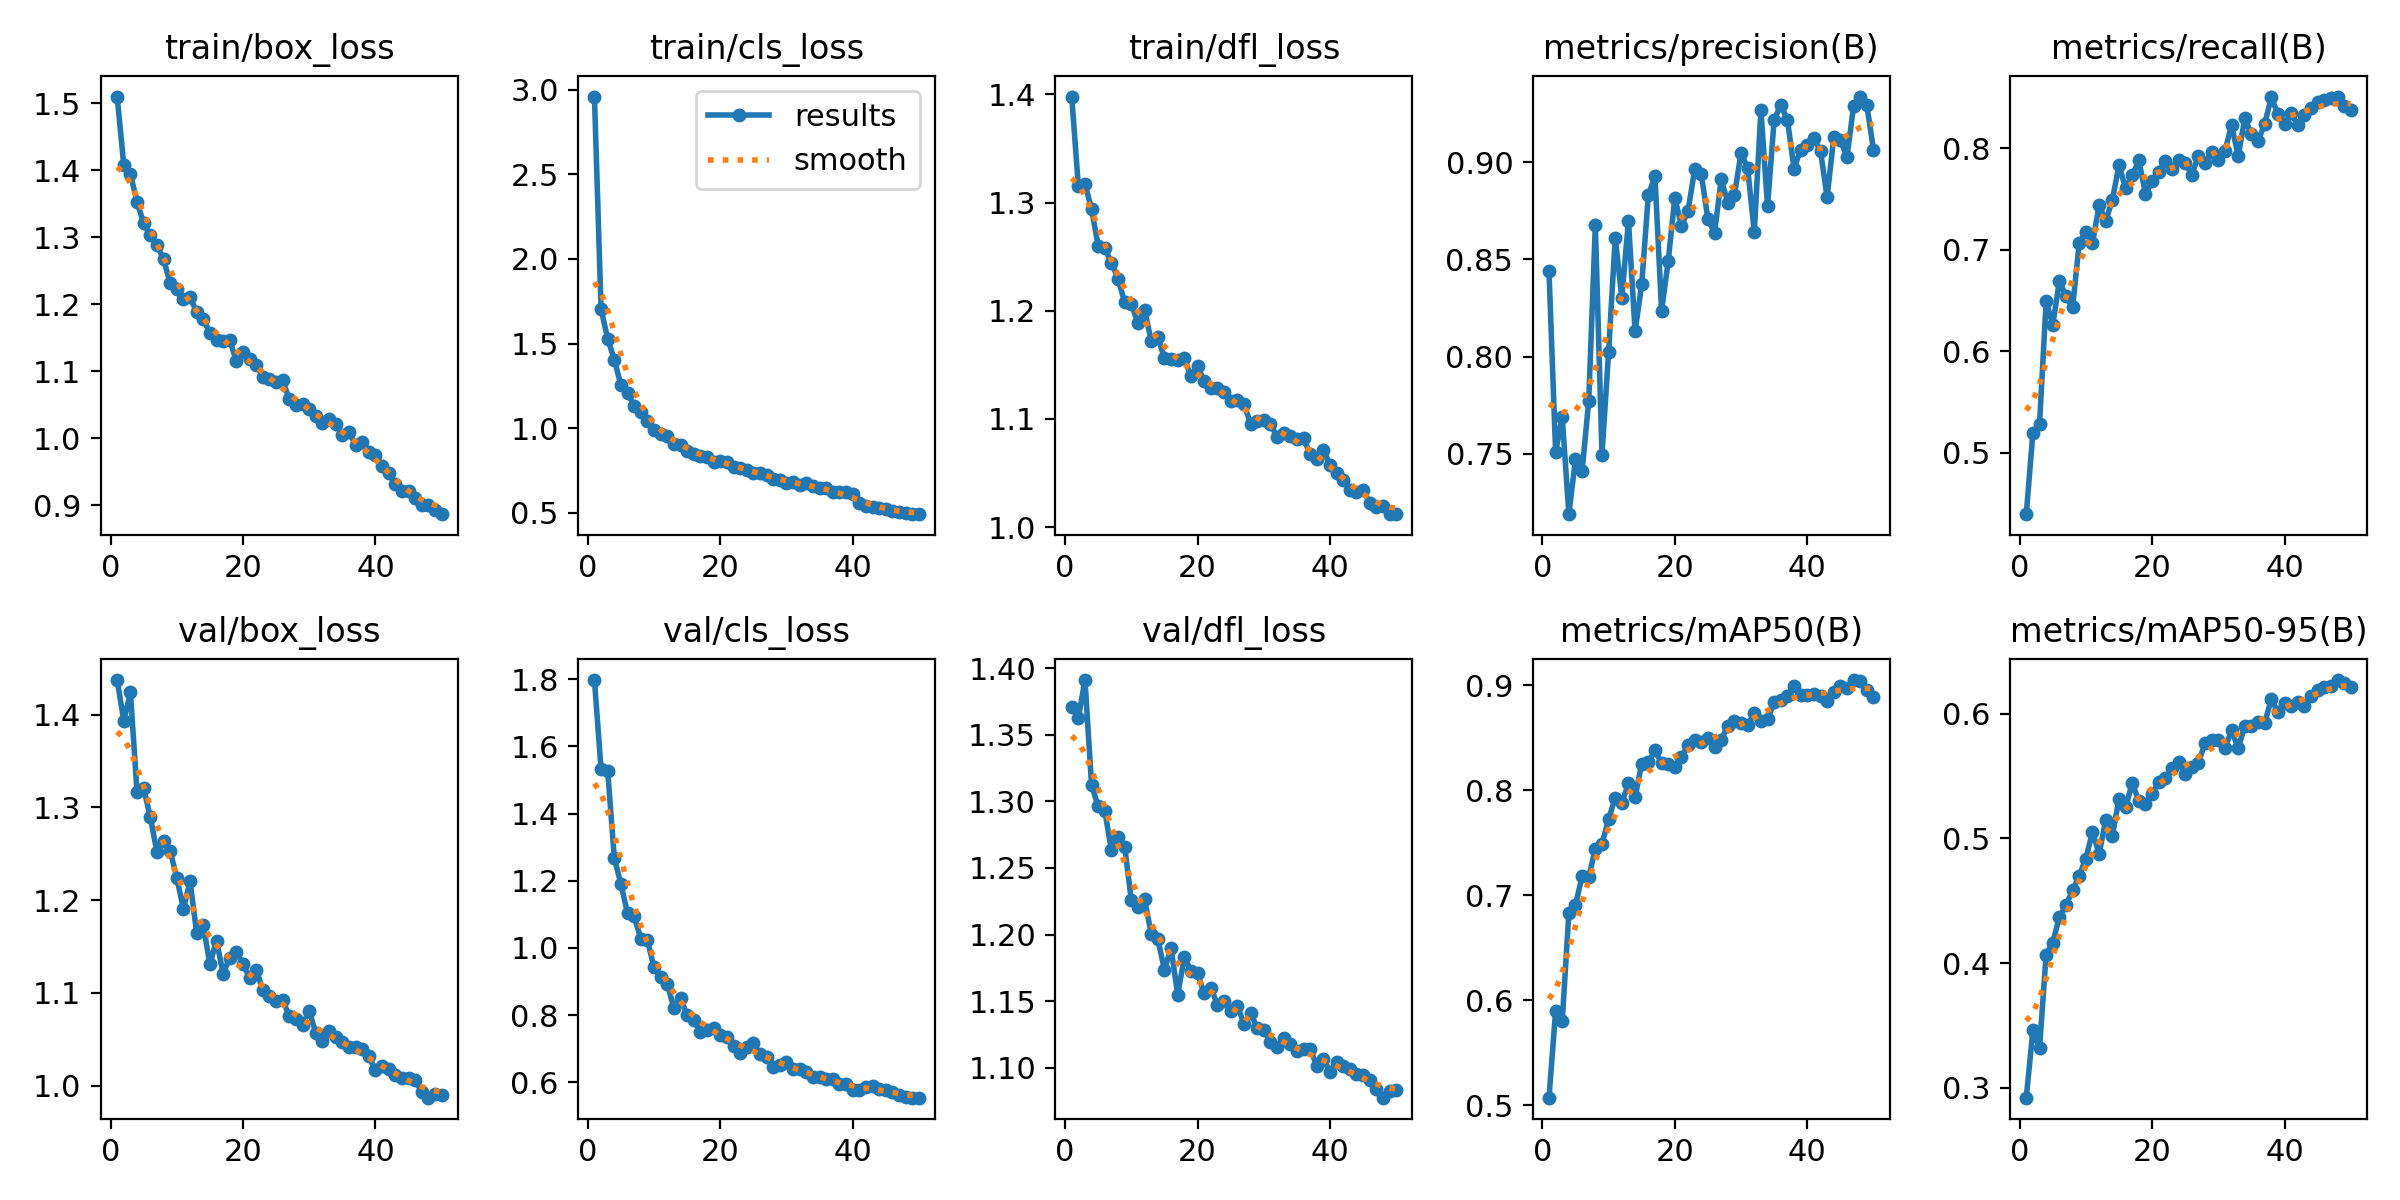

Source data for this figure (header and first rows):
epoch, time, train/box_loss, train/cls_loss, train/dfl_loss, metrics/precision(B), metrics/recall(B), metrics/mAP50(B), metrics/mAP50-95(B), val/box_loss, val/cls_loss, val/dfl_loss, lr/pg0, lr/pg1, lr/pg2
1, 42.49, 1.51, 2.96, 1.398, 0.8439, 0.4393, 0.5073, 0.2921, 1.437, 1.798, 1.371, 0.0003009, 0.0003009, 0.0003009
2, 74.69, 1.408, 1.704, 1.315, 0.7509, 0.5196, 0.5901, 0.346, 1.393, 1.532, 1.363, 0.0005919, 0.0005919, 0.0005919
3, 105.9, 1.394, 1.528, 1.317, 0.7689, 0.5279, 0.58, 0.3319, 1.424, 1.528, 1.391, 0.000871, 0.000871, 0.000871
4, 137, 1.353, 1.405, 1.294, 0.7189, 0.6492, 0.6831, 0.4069, 1.316, 1.267, 1.312, 0.000855, 0.000855, 0.000855
5, 168, 1.321, 1.253, 1.26, 0.7471, 0.6257, 0.6908, 0.4165, 1.321, 1.191, 1.296, 0.000837, 0.000837, 0.000837
6, 198.8, 1.303, 1.205, 1.258, 0.741, 0.6691, 0.7181, 0.437, 1.29, 1.103, 1.293, 0.000819, 0.000819, 0.000819
7, 229.7, 1.289, 1.134, 1.245, 0.7772, 0.6539, 0.7173, 0.4467, 1.252, 1.094, 1.263, 0.000801, 0.000801, 0.000801
8, 260.4, 1.267, 1.094, 1.229, 0.8676, 0.6433, 0.7444, 0.4583, 1.264, 1.028, 1.273, 0.000783, 0.000783, 0.000783
9, 291.6, 1.232, 1.039, 1.208, 0.7495, 0.7067, 0.749, 0.4703, 1.253, 1.023, 1.266, 0.000765, 0.000765, 0.000765
10, 322.3, 1.222, 0.9883, 1.206, 0.8023, 0.7175, 0.7725, 0.4839, 1.224, 0.942, 1.226, 0.000747, 0.000747, 0.000747
11, 352.5, 1.208, 0.9624, 1.188, 0.8609, 0.7062, 0.793, 0.5053, 1.191, 0.9125, 1.221, 0.000729, 0.000729, 0.000729
12, 383, 1.211, 0.954, 1.201, 0.8303, 0.7438, 0.7879, 0.4875, 1.22, 0.8926, 1.226, 0.000711, 0.000711, 0.000711
13, 413.5, 1.189, 0.908, 1.172, 0.8698, 0.728, 0.8067, 0.5148, 1.165, 0.8208, 1.201, 0.000693, 0.000693, 0.000693
14, 444.2, 1.178, 0.8991, 1.176, 0.813, 0.749, 0.7935, 0.5019, 1.173, 0.8499, 1.197, 0.000675, 0.000675, 0.000675
15, 475.4, 1.157, 0.8643, 1.156, 0.8371, 0.7829, 0.8255, 0.532, 1.131, 0.8, 1.174, 0.000657, 0.000657, 0.000657
16, 506.2, 1.146, 0.8459, 1.155, 0.8829, 0.7605, 0.8269, 0.5248, 1.156, 0.7863, 1.19, 0.000639, 0.000639, 0.000639
17, 537, 1.146, 0.8343, 1.154, 0.8928, 0.7732, 0.838, 0.5445, 1.121, 0.7493, 1.155, 0.000621, 0.000621, 0.000621
18, 567.7, 1.147, 0.8319, 1.156, 0.8235, 0.7878, 0.8259, 0.5297, 1.138, 0.7549, 1.183, 0.000603, 0.000603, 0.000603
19, 598.6, 1.115, 0.7973, 1.139, 0.849, 0.7548, 0.8248, 0.5276, 1.144, 0.7621, 1.173, 0.000585, 0.000585, 0.000585
20, 629.3, 1.129, 0.8048, 1.148, 0.8816, 0.7671, 0.8226, 0.5357, 1.132, 0.742, 1.171, 0.000567, 0.000567, 0.000567
21, 660.2, 1.118, 0.8, 1.135, 0.8672, 0.7766, 0.8316, 0.545, 1.116, 0.7341, 1.156, 0.000549, 0.000549, 0.000549
22, 690.8, 1.11, 0.773, 1.129, 0.8751, 0.7876, 0.8431, 0.5481, 1.125, 0.7083, 1.16, 0.000531, 0.000531, 0.000531
23, 722.2, 1.092, 0.7649, 1.128, 0.8962, 0.7793, 0.8475, 0.5561, 1.103, 0.6878, 1.147, 0.000513, 0.000513, 0.000513
24, 752.8, 1.089, 0.7514, 1.125, 0.8938, 0.7878, 0.8463, 0.5612, 1.096, 0.7059, 1.15, 0.000495, 0.000495, 0.000495
25, 783.3, 1.084, 0.737, 1.116, 0.8705, 0.7848, 0.8499, 0.5516, 1.091, 0.7155, 1.143, 0.000477, 0.000477, 0.000477
26, 814.1, 1.087, 0.7359, 1.117, 0.8637, 0.7739, 0.8414, 0.5569, 1.092, 0.6837, 1.147, 0.000459, 0.000459, 0.000459
27, 844.7, 1.058, 0.7255, 1.114, 0.8912, 0.7923, 0.848, 0.5605, 1.075, 0.6759, 1.133, 0.000441, 0.000441, 0.000441
28, 875.6, 1.05, 0.7002, 1.095, 0.8791, 0.7852, 0.8612, 0.5768, 1.071, 0.6462, 1.141, 0.000423, 0.000423, 0.000423
29, 906.1, 1.052, 0.6952, 1.098, 0.883, 0.7958, 0.8661, 0.5787, 1.066, 0.6527, 1.13, 0.0004051, 0.0004051, 0.0004051
30, 936.3, 1.043, 0.6755, 1.099, 0.9049, 0.7886, 0.8642, 0.5789, 1.081, 0.6591, 1.128, 0.0003871, 0.0003871, 0.0003871
31, 967, 1.034, 0.6792, 1.095, 0.8967, 0.7968, 0.8618, 0.5723, 1.056, 0.6396, 1.119, 0.0003691, 0.0003691, 0.0003691
32, 997.6, 1.022, 0.6623, 1.083, 0.864, 0.8229, 0.8737, 0.5867, 1.048, 0.6392, 1.116, 0.0003511, 0.0003511, 0.0003511
33, 1029, 1.029, 0.6744, 1.087, 0.927, 0.792, 0.8658, 0.5723, 1.059, 0.6306, 1.123, 0.0003331, 0.0003331, 0.0003331
34, 1059, 1.021, 0.6574, 1.084, 0.8773, 0.8292, 0.8675, 0.5905, 1.052, 0.6144, 1.118, 0.0003151, 0.0003151, 0.0003151
35, 1090, 1.006, 0.6487, 1.082, 0.9219, 0.8136, 0.8839, 0.5899, 1.047, 0.6166, 1.113, 0.0002971, 0.0002971, 0.0002971
36, 1121, 1.009, 0.6463, 1.082, 0.9294, 0.8068, 0.8856, 0.5934, 1.041, 0.609, 1.114, 0.0002791, 0.0002791, 0.0002791
37, 1151, 0.9907, 0.6219, 1.067, 0.9218, 0.8238, 0.8899, 0.5924, 1.042, 0.6086, 1.114, 0.0002611, 0.0002611, 0.0002611
38, 1182, 0.9952, 0.6245, 1.063, 0.8966, 0.8498, 0.8996, 0.6119, 1.039, 0.5935, 1.101, 0.0002431, 0.0002431, 0.0002431
39, 1213, 0.9794, 0.6199, 1.071, 0.9065, 0.8336, 0.8911, 0.6011, 1.032, 0.5942, 1.107, 0.0002251, 0.0002251, 0.0002251
40, 1243, 0.9754, 0.609, 1.058, 0.9091, 0.8233, 0.8905, 0.609, 1.017, 0.5779, 1.097, 0.0002071, 0.0002071, 0.0002071
41, 1274, 0.9596, 0.5588, 1.05, 0.9123, 0.8343, 0.8913, 0.6065, 1.021, 0.5772, 1.104, 0.0001891, 0.0001891, 0.0001891
42, 1304, 0.9479, 0.5417, 1.043, 0.9056, 0.8226, 0.8895, 0.6093, 1.018, 0.5856, 1.101, 0.0001711, 0.0001711, 0.0001711
43, 1334, 0.9324, 0.531, 1.034, 0.882, 0.8329, 0.8851, 0.606, 1.012, 0.5875, 1.099, 0.0001531, 0.0001531, 0.0001531
44, 1364, 0.9221, 0.5272, 1.033, 0.9129, 0.8395, 0.8933, 0.6138, 1.008, 0.5792, 1.095, 0.0001351, 0.0001351, 0.0001351
45, 1393, 0.921, 0.5191, 1.034, 0.9112, 0.8452, 0.8994, 0.6188, 1.008, 0.5779, 1.095, 0.0001171, 0.0001171, 0.0001171
46, 1423, 0.9109, 0.5122, 1.022, 0.9029, 0.847, 0.8975, 0.6212, 1.006, 0.5712, 1.091, 9.9081e-05, 9.9081e-05, 9.9081e-05
47, 1453, 0.9006, 0.5034, 1.019, 0.9289, 0.8489, 0.905, 0.6222, 0.9931, 0.5622, 1.084, 8.10828e-05, 8.10828e-05, 8.10828e-05
48, 1482, 0.9004, 0.4984, 1.019, 0.9337, 0.8507, 0.9042, 0.627, 0.987, 0.5567, 1.078, 6.30846e-05, 6.30846e-05, 6.30846e-05
49, 1512, 0.8933, 0.4912, 1.012, 0.9292, 0.8416, 0.8956, 0.6247, 0.9907, 0.5541, 1.083, 4.50864e-05, 4.50864e-05, 4.50864e-05
50, 1542, 0.887, 0.4923, 1.012, 0.9063, 0.8379, 0.8891, 0.6216, 0.9899, 0.5541, 1.084, 2.70882e-05, 2.70882e-05, 2.70882e-05
